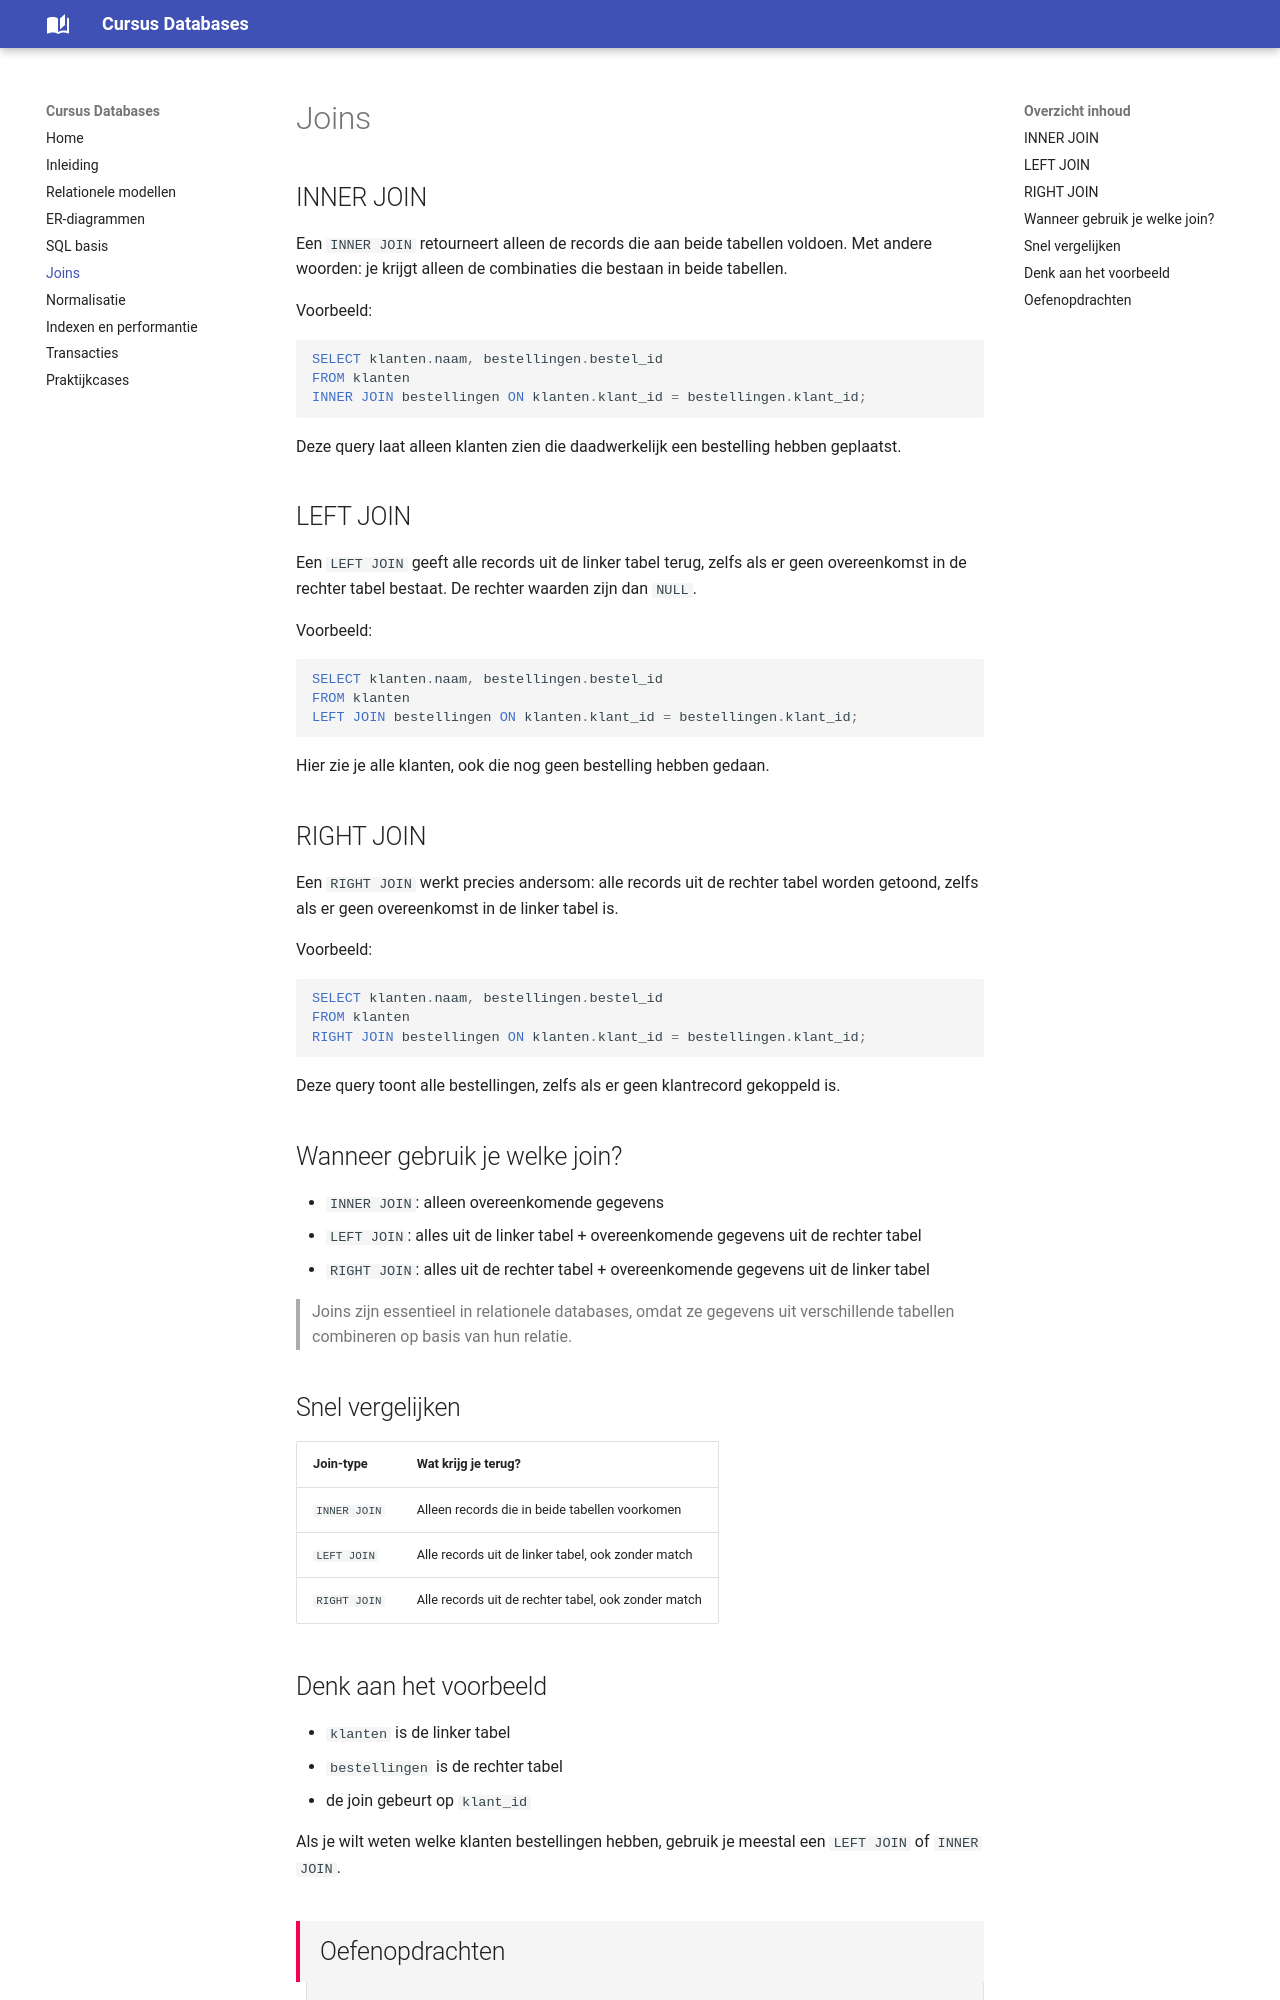

repository: stijnww/Cursus-Databases · page: joins/index.html · generator: mkdocs

# Joins

## INNER JOIN

Een `INNER JOIN` retourneert alleen de records die aan beide tabellen voldoen. Met andere woorden: je krijgt alleen de combinaties die bestaan in beide tabellen.

Voorbeeld:

```sql
SELECT klanten.naam, bestellingen.bestel_id
FROM klanten
INNER JOIN bestellingen ON klanten.klant_id = bestellingen.klant_id;
```

Deze query laat alleen klanten zien die daadwerkelijk een bestelling hebben geplaatst.

## LEFT JOIN

Een `LEFT JOIN` geeft alle records uit de linker tabel terug, zelfs als er geen overeenkomst in de rechter tabel bestaat. De rechter waarden zijn dan `NULL`.

Voorbeeld:

```sql
SELECT klanten.naam, bestellingen.bestel_id
FROM klanten
LEFT JOIN bestellingen ON klanten.klant_id = bestellingen.klant_id;
```

Hier zie je alle klanten, ook die nog geen bestelling hebben gedaan.

## RIGHT JOIN

Een `RIGHT JOIN` werkt precies andersom: alle records uit de rechter tabel worden getoond, zelfs als er geen overeenkomst in de linker tabel is.

Voorbeeld:

```sql
SELECT klanten.naam, bestellingen.bestel_id
FROM klanten
RIGHT JOIN bestellingen ON klanten.klant_id = bestellingen.klant_id;
```

Deze query toont alle bestellingen, zelfs als er geen klantrecord gekoppeld is.

## Wanneer gebruik je welke join?

- `INNER JOIN`: alleen overeenkomende gegevens
- `LEFT JOIN`: alles uit de linker tabel + overeenkomende gegevens uit de rechter tabel
- `RIGHT JOIN`: alles uit de rechter tabel + overeenkomende gegevens uit de linker tabel

> Joins zijn essentieel in relationele databases, omdat ze gegevens uit verschillende tabellen combineren op basis van hun relatie.

## Snel vergelijken

| Join-type | Wat krijg je terug? |
|---|---|
| `INNER JOIN` | Alleen records die in beide tabellen voorkomen |
| `LEFT JOIN` | Alle records uit de linker tabel, ook zonder match |
| `RIGHT JOIN` | Alle records uit de rechter tabel, ook zonder match |

## Denk aan het voorbeeld

- `klanten` is de linker tabel
- `bestellingen` is de rechter tabel
- de join gebeurt op `klant_id`

Als je wilt weten welke klanten bestellingen hebben, gebruik je meestal een `LEFT JOIN` of `INNER JOIN`.
